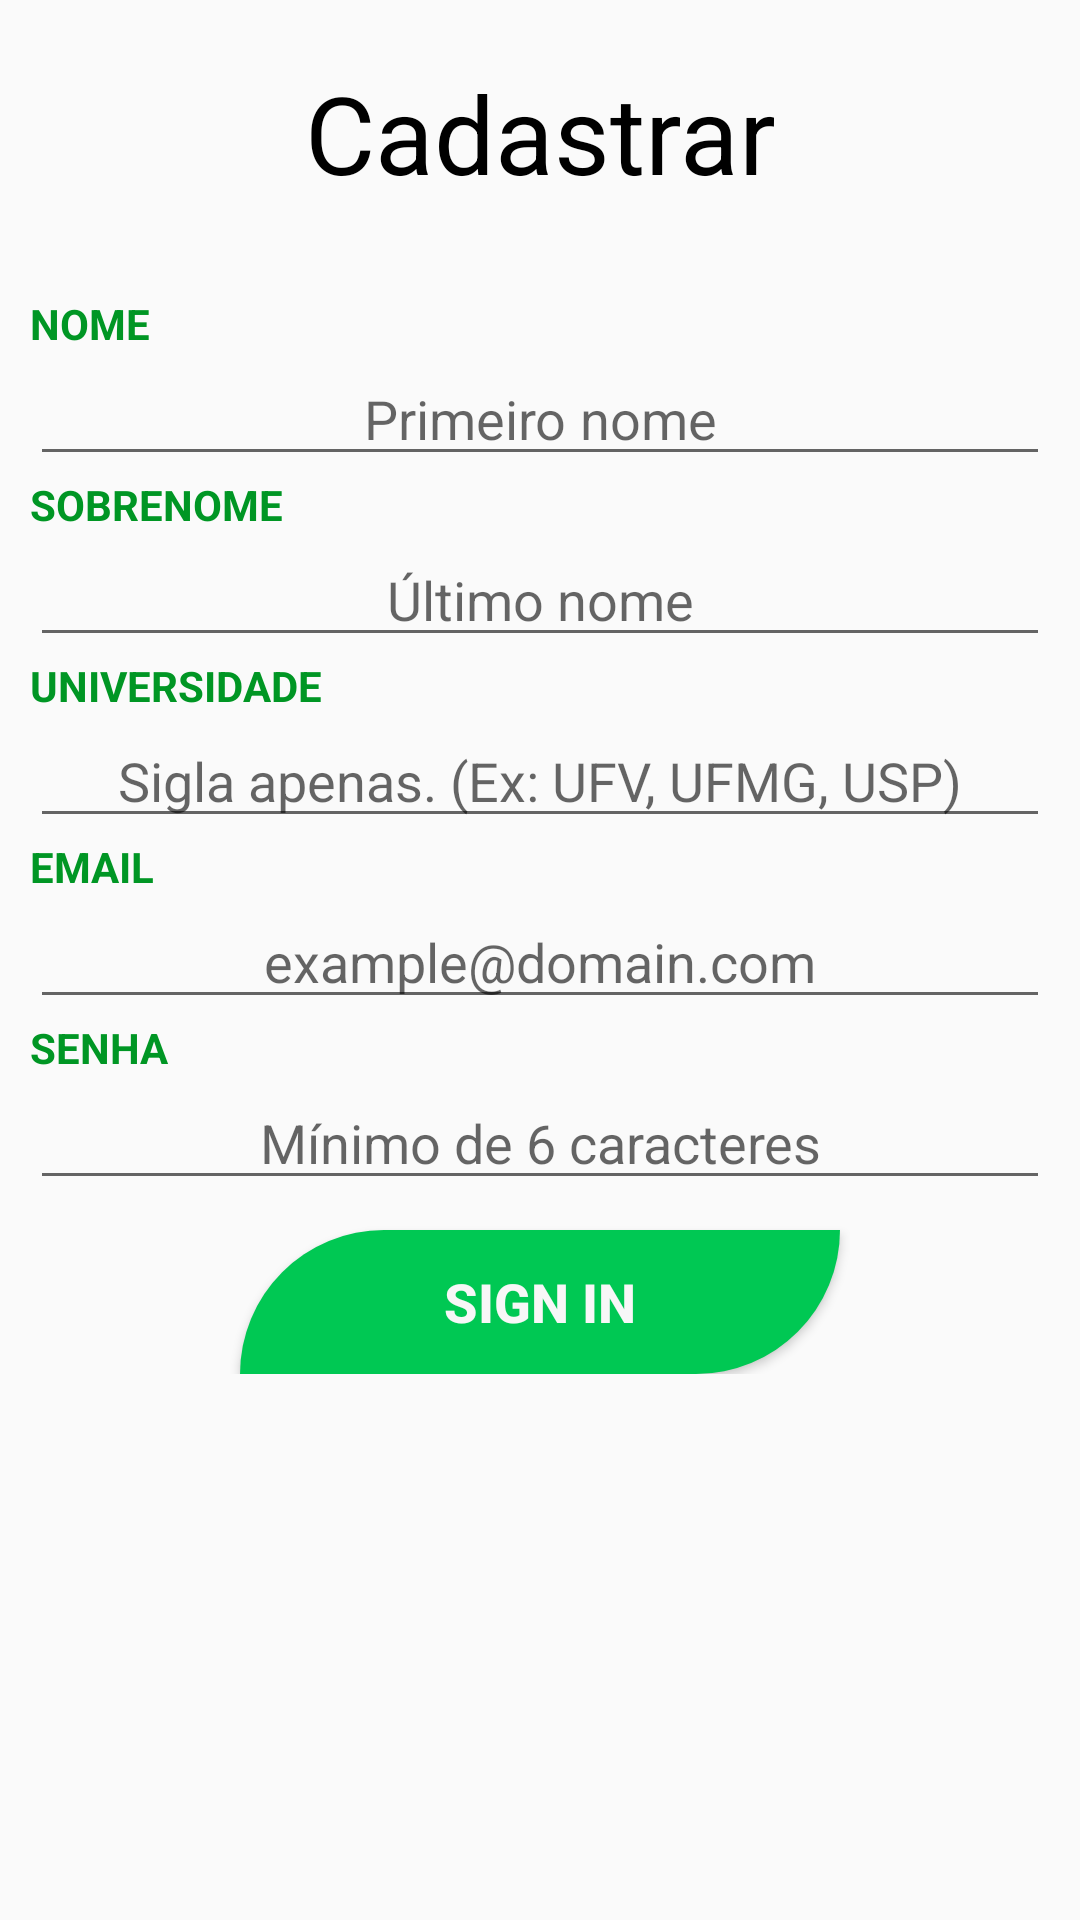

Android layout source for this screen:
<!-- AndroidManifest.xml: application theme AppTheme -->
<!-- res/layout/activity_cadastro_aluno.xml -->
<?xml version="1.0" encoding="utf-8"?>
<FrameLayout xmlns:android="http://schemas.android.com/apk/res/android"
    android:layout_width="match_parent"
    android:layout_height="match_parent">

    <LinearLayout
        android:id="@+id/layoutProgressBar2"
        android:layout_width="match_parent"
        android:layout_height="match_parent"
        android:layout_margin="-20dp"
        android:background="#50000000"
        android:gravity="center"
        android:orientation="vertical"
        android:visibility="gone">

        <ProgressBar
            android:id="@+id/progressBar3"
            style="?android:attr/progressBarStyle"
            android:layout_width="100dp"
            android:layout_height="100dp" />
    </LinearLayout>

    <ScrollView
        android:layout_width="match_parent"
        android:layout_height="match_parent"
        android:padding="5dp">

    <LinearLayout
        android:layout_width="match_parent"
        android:layout_height="wrap_content"
        android:orientation="vertical"
        android:padding="5dp">

        <TextView
            android:layout_width="match_parent"
            android:layout_height="wrap_content"
            android:layout_marginTop="10dp"
            android:layout_marginBottom="30dp"
            android:text="Cadastrar"
            android:textAlignment="center"
            android:textColor="@android:color/black"
            android:textSize="36sp" />


        <TextView
            android:layout_width="match_parent"
            android:layout_height="wrap_content"
            android:text="@string/nome_intro"
            android:textColor="@color/colorPrimaryDark"
            android:textStyle="bold" />

        <EditText
            android:id="@+id/nomeCadastroAluno"
            android:layout_width="match_parent"
            android:layout_height="wrap_content"
            android:ems="10"
            android:hint="@string/nome_hint_intro"
            android:inputType="textCapWords"
            android:textAlignment="center" />

        <TextView
            android:layout_width="match_parent"
            android:layout_height="wrap_content"
            android:text="@string/sobrenome_intro"
            android:textColor="@color/colorPrimaryDark"
            android:textStyle="bold" />

        <EditText
            android:id="@+id/sobrenomeCadastroAluno"
            android:layout_width="match_parent"
            android:layout_height="wrap_content"
            android:ems="10"
            android:hint="@string/sobrenome_hint_intro"
            android:inputType="textCapWords"
            android:textAlignment="center" />


        <TextView
            android:layout_width="match_parent"
            android:layout_height="wrap_content"
            android:text="@string/universidade_intro"
            android:textColor="@color/colorPrimaryDark"
            android:textStyle="bold" />

        <EditText
            android:id="@+id/universidadeCadastroAluno"
            android:layout_width="match_parent"
            android:layout_height="wrap_content"
            android:editable="false"
            android:ems="10"
            android:hint="@string/universidade_hint_intro"
            android:inputType="textCapCharacters"
            android:textAlignment="center" />

        <TextView
            android:layout_width="match_parent"
            android:layout_height="wrap_content"
            android:text="@string/email_intro"
            android:textColor="@color/colorPrimaryDark"
            android:textStyle="bold" />

        <EditText
            android:id="@+id/emailCadastroAluno"
            android:layout_width="match_parent"
            android:layout_height="wrap_content"
            android:ems="10"
            android:hint="@string/email_hint_intro"
            android:inputType="textPersonName"
            android:textAlignment="center" />

        <TextView
            android:layout_width="match_parent"
            android:layout_height="wrap_content"
            android:text="@string/senha_intro"
            android:textColor="@color/colorPrimaryDark"
            android:textStyle="bold" />

        <EditText
            android:id="@+id/senhaCadastroAluno"
            android:layout_width="match_parent"
            android:layout_height="wrap_content"
            android:ems="10"
            android:hint="@string/senha_hint_intro"
            android:inputType="textPassword"
            android:textAlignment="center" />

        <Button
            android:id="@+id/button6"
            android:layout_width="200dp"
            android:layout_height="wrap_content"
            android:layout_gravity="center_horizontal"
            android:layout_marginTop="10dp"
            android:background="@drawable/button_shape_primary"
            android:onClick="criarAluno"
            android:text="@string/signin_intro"
            android:textColor="@color/backgroundPadrao"
            android:textSize="18sp"
            android:textStyle="bold" />


    </LinearLayout>

    </ScrollView>

</FrameLayout>
<!-- resources referenced by this layout -->
<resources>
  <color name="backgroundPadrao">#f7f7f7</color>
  <color name="colorPrimaryDark">#009624</color>
  <!-- drawable button_shape_primary (drawable) -->
  <?xml version="1.0" encoding="utf-8"?>
  <shape xmlns:android="http://schemas.android.com/apk/res/android">
      <solid android:color="@color/colorPrimary" />
      <corners
          android:bottomRightRadius="180dp"
          android:topLeftRadius="180dp" />
  
      <padding
          android:bottom="2dp"
          android:left="2dp"
          android:right="2dp"
          android:top="2dp" />
      <size android:height="24dp" />
  </shape>
  <string name="email_hint_intro">example@domain.com</string>
  <string name="email_intro">EMAIL</string>
  <string name="nome_hint_intro">Primeiro nome</string>
  <string name="nome_intro">NOME</string>
  <string name="senha_hint_intro">Mínimo de 6 caracteres</string>
  <string name="senha_intro">SENHA</string>
  <string name="signin_intro">Sign in</string>
  <string name="sobrenome_hint_intro">Último nome</string>
  <string name="sobrenome_intro">SOBRENOME</string>
  <string name="universidade_hint_intro">Sigla apenas. (Ex: UFV, UFMG, USP)</string>
  <string name="universidade_intro">"UNIVERSIDADE "</string>
  <style name="AppTheme" parent="Theme.AppCompat.Light.NoActionBar">
          
          <item name="colorPrimary">@color/colorPrimary</item>
          <item name="colorPrimaryDark">@color/colorPrimaryDark</item>
          <item name="colorAccent">@color/colorPrimaryDark</item>
          <item name="android:statusBarColor">@color/colorPrimaryDark</item>
  
      </style>
  <color name="colorPrimary">#00c853</color>
</resources>
